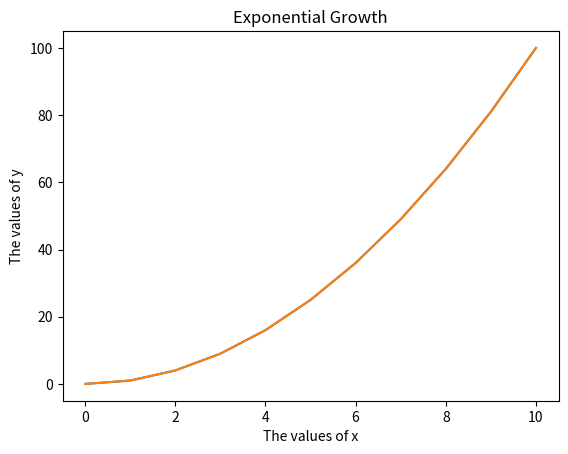

Source code (Python):
####################################################
# Matplotlib - Our First Plot
####################################################

import matplotlib.pyplot as plt

x_values = [0,1,2,3,4,5,6,7,8,9,10]
x_squared = [x ** 2 for x in x_values]

plt.plot(x_values,x_squared)
plt.title("Exponential Growth")
plt.xlabel("The values of x")
plt.ylabel("The values of y")
plt.show()

import pandas as pd

my_df = pd.DataFrame({"X" : x_values,
                      "Y" : x_squared})


plt.plot(my_df["X"],my_df["Y"])
plt.title("Exponential Growth")
plt.xlabel("The values of x")
plt.ylabel("The values of y")
plt.show()



